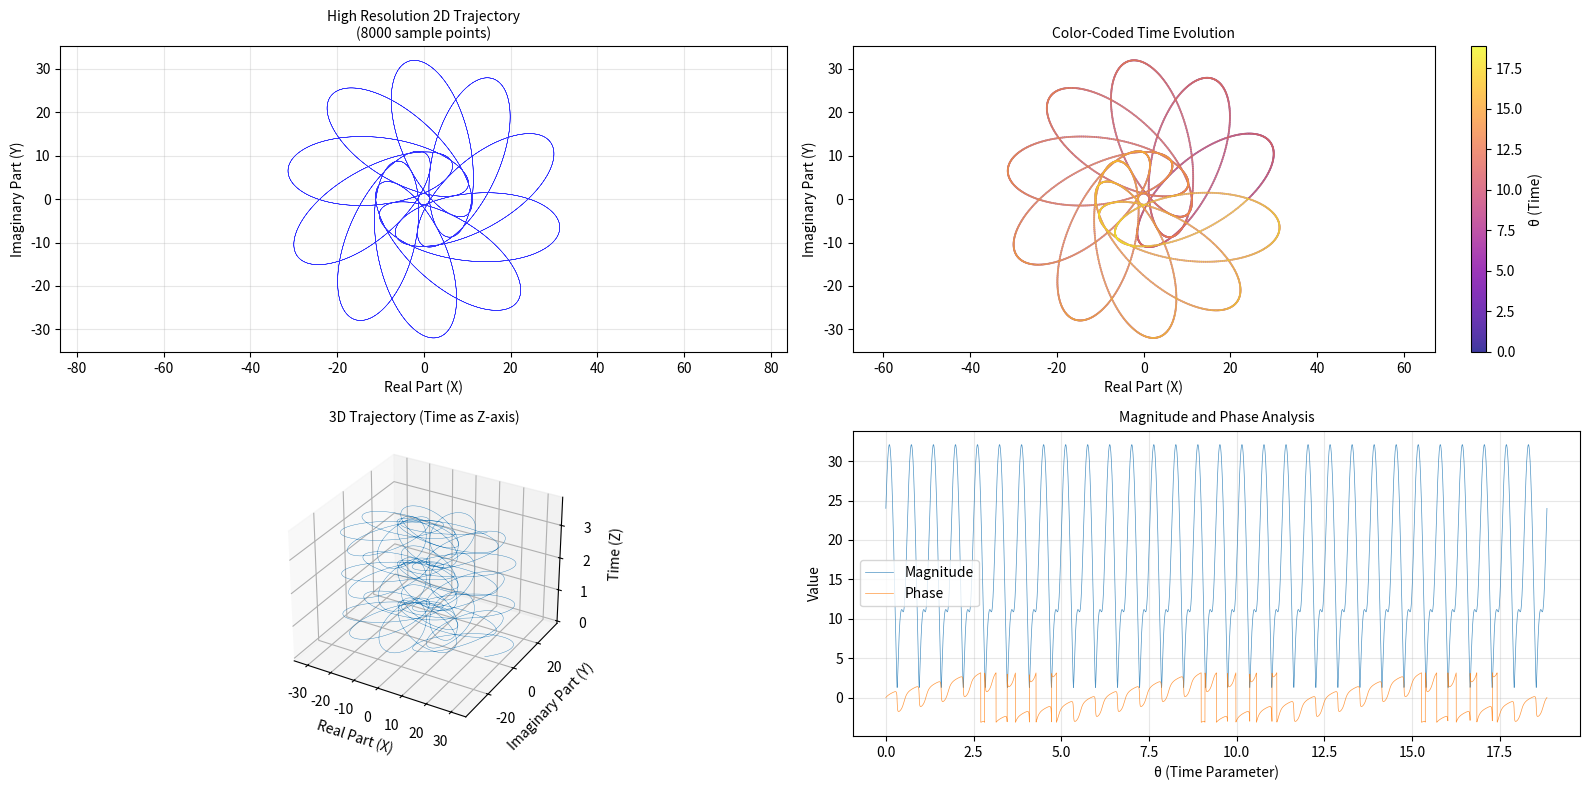

Reproduce this figure in Python.
"""
Quick test to verify the improved Euler formula visualization
"""

import numpy as np
import matplotlib.pyplot as plt

def euler_spiral_formula(theta):
    """Euler spiral formula with academic credits"""
    term1 = 11 * np.exp(1j * (11 * theta))
    term2 = 14 * np.sin(10 * theta) * np.exp(1j * theta)  
    term3 = 13 * np.exp(1j * theta)
    return term1 + term2 + term3

def quick_visualization():
    """Generate a quick high-resolution visualization"""
    print("🧬 Euler Formula Spiral - Quick Test")
    print("Formula: z(θ) = 11e^(i11θ) + 14sin(10θ)e^(iθ) + 13e^(iθ)")
    print("Credits: Patrick Georges (U. Ottawa), Chirag Dudhat")
    print()
    
    # High resolution sampling
    theta = np.linspace(0, 6*np.pi, 8000)  # Very high sampling rate
    complex_result = euler_spiral_formula(theta)
    
    x = complex_result.real
    y = complex_result.imag
    z = theta * 0.2
    
    # Create subplots
    fig = plt.figure(figsize=(16, 8))
    
    # High-res 2D plot
    ax1 = fig.add_subplot(221)
    ax1.plot(x, y, linewidth=0.3, alpha=0.8, color='blue')
    ax1.set_title('High Resolution 2D Trajectory\n(8000 sample points)', fontsize=10)
    ax1.set_xlabel('Real Part (X)')
    ax1.set_ylabel('Imaginary Part (Y)')
    ax1.grid(True, alpha=0.3)
    ax1.axis('equal')
    
    # Color-coded trajectory
    ax2 = fig.add_subplot(222)
    scatter = ax2.scatter(x, y, c=theta, cmap='plasma', s=0.1, alpha=0.8)
    ax2.set_title('Color-Coded Time Evolution', fontsize=10)
    ax2.set_xlabel('Real Part (X)')
    ax2.set_ylabel('Imaginary Part (Y)')
    plt.colorbar(scatter, ax=ax2, label='θ (Time)')
    ax2.axis('equal')
    
    # 3D visualization
    ax3 = fig.add_subplot(223, projection='3d')
    ax3.plot(x, y, z, linewidth=0.3, alpha=0.9)
    ax3.set_title('3D Trajectory (Time as Z-axis)', fontsize=10)
    ax3.set_xlabel('Real Part (X)')
    ax3.set_ylabel('Imaginary Part (Y)')
    ax3.set_zlabel('Time (Z)')
    
    # Phase space analysis
    ax4 = fig.add_subplot(224)
    ax4.plot(theta, np.abs(complex_result), linewidth=0.5, alpha=0.8, label='Magnitude')
    ax4.plot(theta, np.angle(complex_result), linewidth=0.5, alpha=0.8, label='Phase')
    ax4.set_title('Magnitude and Phase Analysis', fontsize=10)
    ax4.set_xlabel('θ (Time Parameter)')
    ax4.set_ylabel('Value')
    ax4.legend()
    ax4.grid(True, alpha=0.3)
    
    plt.tight_layout()
    
    # Save the plot
    plt.savefig('euler_spiral_analysis.png', dpi=300, bbox_inches='tight')
    print("✅ High-resolution plot saved as 'euler_spiral_analysis.png'")
    
    plt.show()
    
    # Print statistics
    print(f"\nStatistics:")
    print(f"- Sample points: {len(theta):,}")
    print(f"- Trajectory range: X[{x.min():.2f}, {x.max():.2f}], Y[{y.min():.2f}, {y.max():.2f}]")
    print(f"- Magnitude range: [{np.abs(complex_result).min():.2f}, {np.abs(complex_result).max():.2f}]")
    print(f"- Total trajectory length: {np.sum(np.abs(np.diff(complex_result))):.2f}")

if __name__ == "__main__":
    quick_visualization()